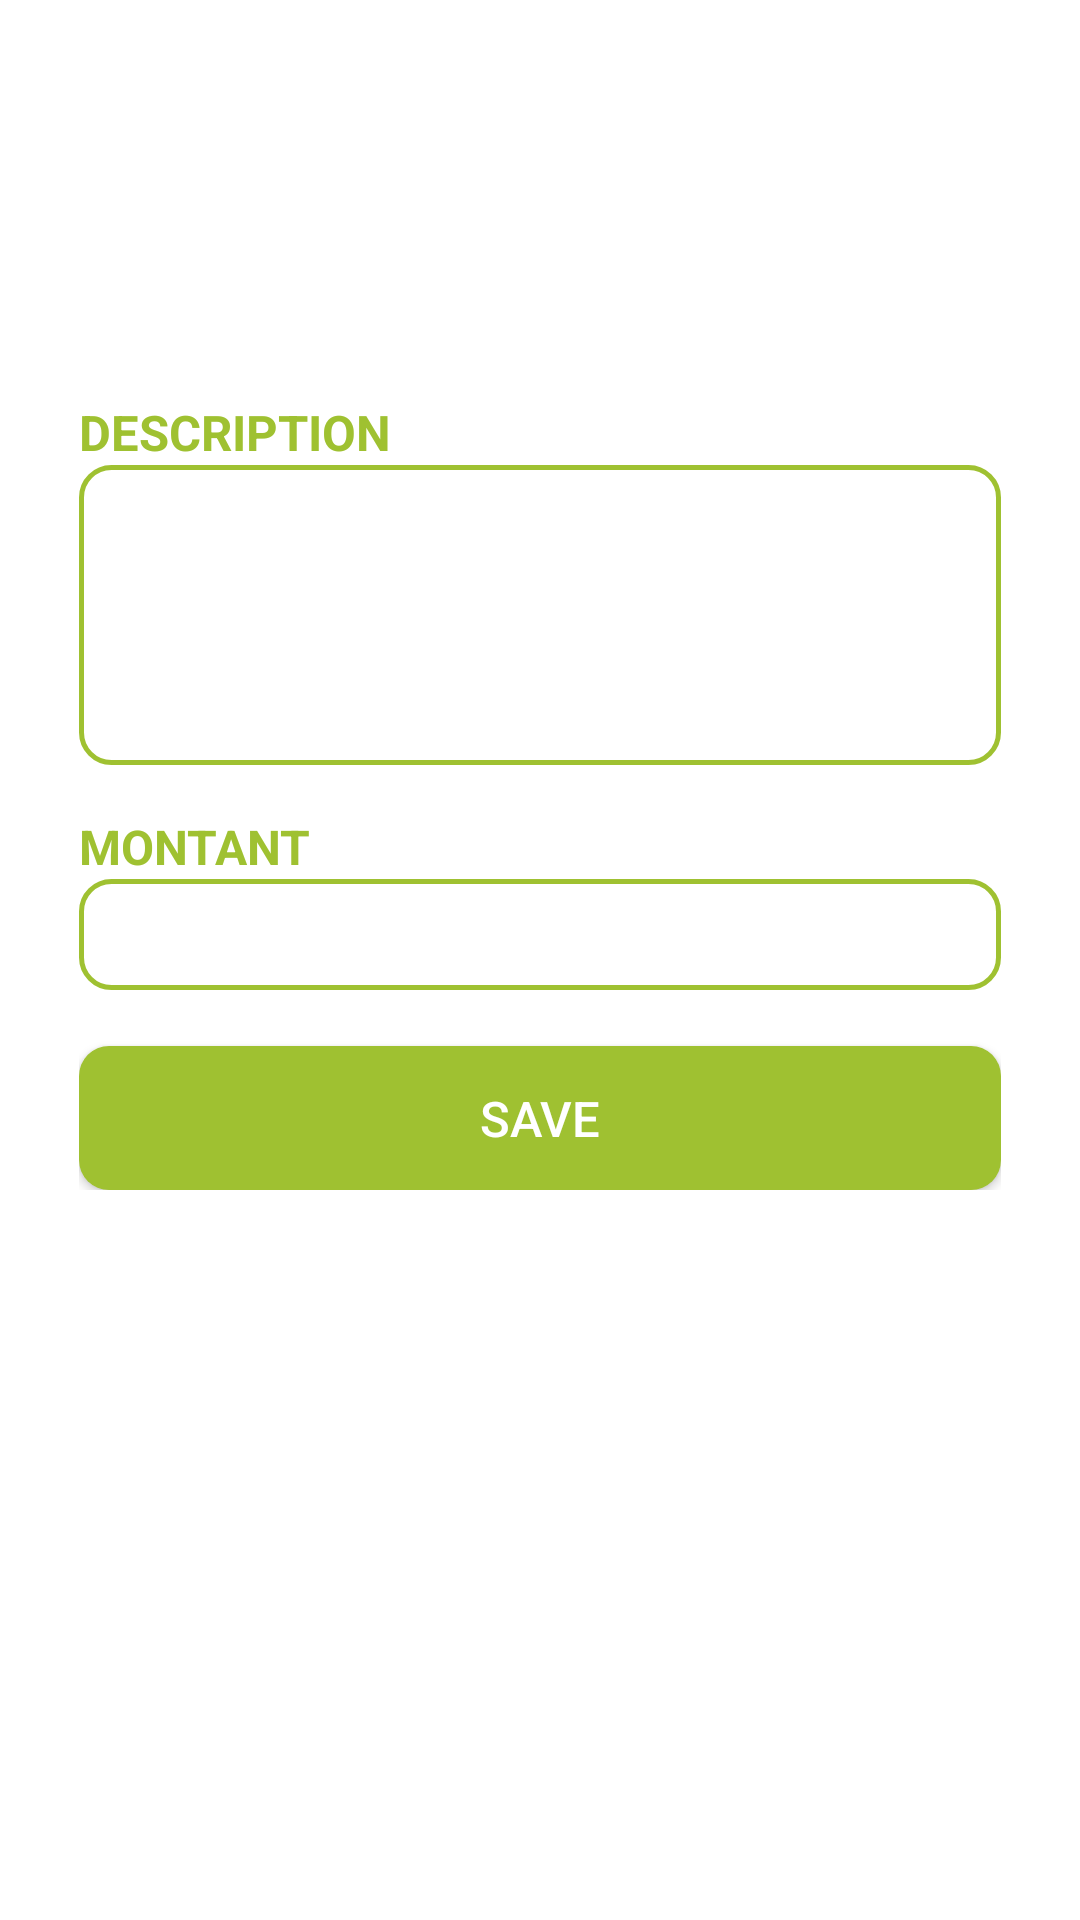

Reconstruct the res/layout file that produces this screen, plus the resources it refers to.
<!-- AndroidManifest.xml: application theme Theme.DepansMwen -->
<!-- res/layout/cash_edit_popup.xml -->
<?xml version="1.0" encoding="utf-8"?>
<androidx.constraintlayout.widget.ConstraintLayout xmlns:android="http://schemas.android.com/apk/res/android"
    android:id="@+id/popup_layout"
    android:layout_width="match_parent"
    android:layout_height="match_parent"
    android:background="@color/white"
    xmlns:app="http://schemas.android.com/apk/res-auto"
    xmlns:tools="http://schemas.android.com/tools"
    tools:context=".controller.cash.AddCashActivity">

    <androidx.constraintlayout.widget.ConstraintLayout
        android:id="@+id/layoutHeader"
        android:layout_width="match_parent"
        android:layout_height="wrap_content"
        android:background="@drawable/tertiary_color_rectangle_background"
        android:padding="15dp"
        app:layout_constraintTop_toTopOf="parent">

        <ImageView
            android:layout_width="wrap_content"
            android:layout_height="wrap_content"
            android:src="@drawable/ic_close"
            app:tint="@color/red"
            app:layout_constraintEnd_toEndOf="@id/layoutHeader"
            tools:ignore="MissingConstraints" />

        <TextView
            android:id="@+id/textView6"
            android:layout_width="match_parent"
            android:layout_height="wrap_content"
            android:layout_marginEnd="33.618dp"
            android:layout_marginStart="33.618dp"
            android:gravity="center"
            android:text="@string/update_cash"
            android:textColor="@color/white"
            android:textSize="16.18sp"
            app:layout_constraintEnd_toEndOf="parent"
            app:layout_constraintStart_toStartOf="parent"
            app:layout_constraintTop_toTopOf="parent"
            android:textAllCaps="true"
            android:textStyle="bold"/>

    </androidx.constraintlayout.widget.ConstraintLayout>

    <ScrollView
        android:id="@+id/scrollView3"
        android:layout_width="match_parent"
        android:layout_height="0dp"
        android:overScrollMode="never"
        android:scrollbars="none"
        app:layout_constraintBottom_toBottomOf="parent"
        app:layout_constraintTop_toBottomOf="@id/layoutHeader">

        <androidx.constraintlayout.widget.ConstraintLayout
            android:layout_width="match_parent"
            android:layout_height="wrap_content"
            android:padding="26.18dp"
            app:layout_constraintTop_toBottomOf="@id/layoutHeader">

            <TextView
                android:id="@+id/lblMessage"
                android:layout_width="match_parent"
                android:layout_height="wrap_content"
                app:layout_constraintTop_toTopOf="parent"
                android:textSize="16.18sp"
                android:textStyle="bold"
                android:textColor="@color/secondary"
                android:textAllCaps="true"
                android:paddingTop="16.18dp"/>

            <TextView
                android:id="@+id/cash_add_description"
                android:layout_width="match_parent"
                android:layout_height="wrap_content"
                app:layout_constraintTop_toBottomOf="@id/lblMessage"
                android:text="@string/cash_update_description"
                android:textSize="16.18sp"
                android:textStyle="bold"
                android:textColor="@color/secondary"
                android:textAllCaps="true"
                android:paddingTop="16.18dp"/>

            <EditText
                android:id="@+id/txtDescription"
                android:layout_width="match_parent"
                android:layout_height="100dp"
                android:padding="6.18dp"
                android:background="@drawable/r_c_s_background"
                android:textColor="@color/gray"
                android:inputType="textMultiLine"
                app:layout_constraintTop_toBottomOf="@id/cash_add_description"
                android:autofillHints="Description"
                tools:ignore="LabelFor"
                android:gravity="start"
                />

            <TextView
                android:id="@+id/cash_add_amount"
                android:layout_width="match_parent"
                android:layout_height="wrap_content"
                app:layout_constraintTop_toBottomOf="@id/txtDescription"
                android:text="@string/cash_add_amount"
                android:textSize="16sp"
                android:textStyle="bold"
                android:textColor="@color/secondary"
                android:textAllCaps="true"
                android:paddingTop="16.18dp"/>

            <EditText
                android:id="@+id/textMontant"
                android:layout_width="match_parent"
                android:layout_height="wrap_content"
                android:padding="6.18dp"
                android:background="@drawable/r_c_s_background"
                android:textColor="@color/gray"
                android:inputType="numberDecimal"
                app:layout_constraintTop_toBottomOf="@id/cash_add_amount"
                android:autofillHints="Montant"
                tools:ignore="LabelFor" />

            <Button
                android:id="@+id/btnModif"
                android:layout_width="match_parent"
                android:layout_height="wrap_content"
                android:background="@drawable/bg_button"
                android:text="@string/btn_save"
                android:textColor="@color/white"
                app:layout_constraintTop_toBottomOf="@id/textMontant"
                tools:layout_editor_absoluteX="0dp"
                android:textAllCaps="true"
                android:textSize="16.18sp"
                android:layout_marginTop="18.618dp"/>

        </androidx.constraintlayout.widget.ConstraintLayout>
    </ScrollView>
</androidx.constraintlayout.widget.ConstraintLayout>
<!-- resources referenced by this layout -->
<resources>
  <color name="gray">#939AA6</color>
  <color name="red">#FF0000</color>
  <color name="secondary">#9FC131</color>
  <color name="white">#FFFFFF</color>
  <!-- drawable bg_button (drawable) -->
  <?xml version="1.0" encoding="utf-8"?>
  <shape xmlns:android="http://schemas.android.com/apk/res/android"
      android:shape="rectangle">
  
      <solid android:color="@color/secondary"/>
      <corners android:radius="10dp"/>
  </shape>
  <!-- drawable r_c_s_background (drawable) -->
  <?xml version="1.0" encoding="utf-8"?>
  
  <shape xmlns:android="http://schemas.android.com/apk/res/android">
      <stroke android:color="@color/secondary" android:width="1.618dp"/>
      <corners android:radius="10dp"/>
  </shape>
  <string name="btn_save">Save</string>
  <string name="cash_add_amount">Montant</string>
  <string name="cash_update_description">Description</string>
  <string name="update_cash">Modification Infos Cash</string>
  <style name="Theme.DepansMwen" parent="Theme.MaterialComponents.DayNight.NoActionBar">
          
          <item name="colorPrimary">@color/primary</item>
          <item name="colorPrimaryVariant">@color/primary_light</item>
          <item name="colorOnPrimary">@color/primary_dark</item>
          
          <item name="colorSecondary">@color/accent</item>
          
          
          <item name="android:statusBarColor" tools:targetApi="l">?attr/colorPrimaryVariant</item>
          
      </style>
  <color name="primary">#055473</color>
  <color name="primary_light">#C5CAE9</color>
  <color name="primary_dark">#303F9F</color>
  <color name="accent">#FF5722</color>
</resources>
